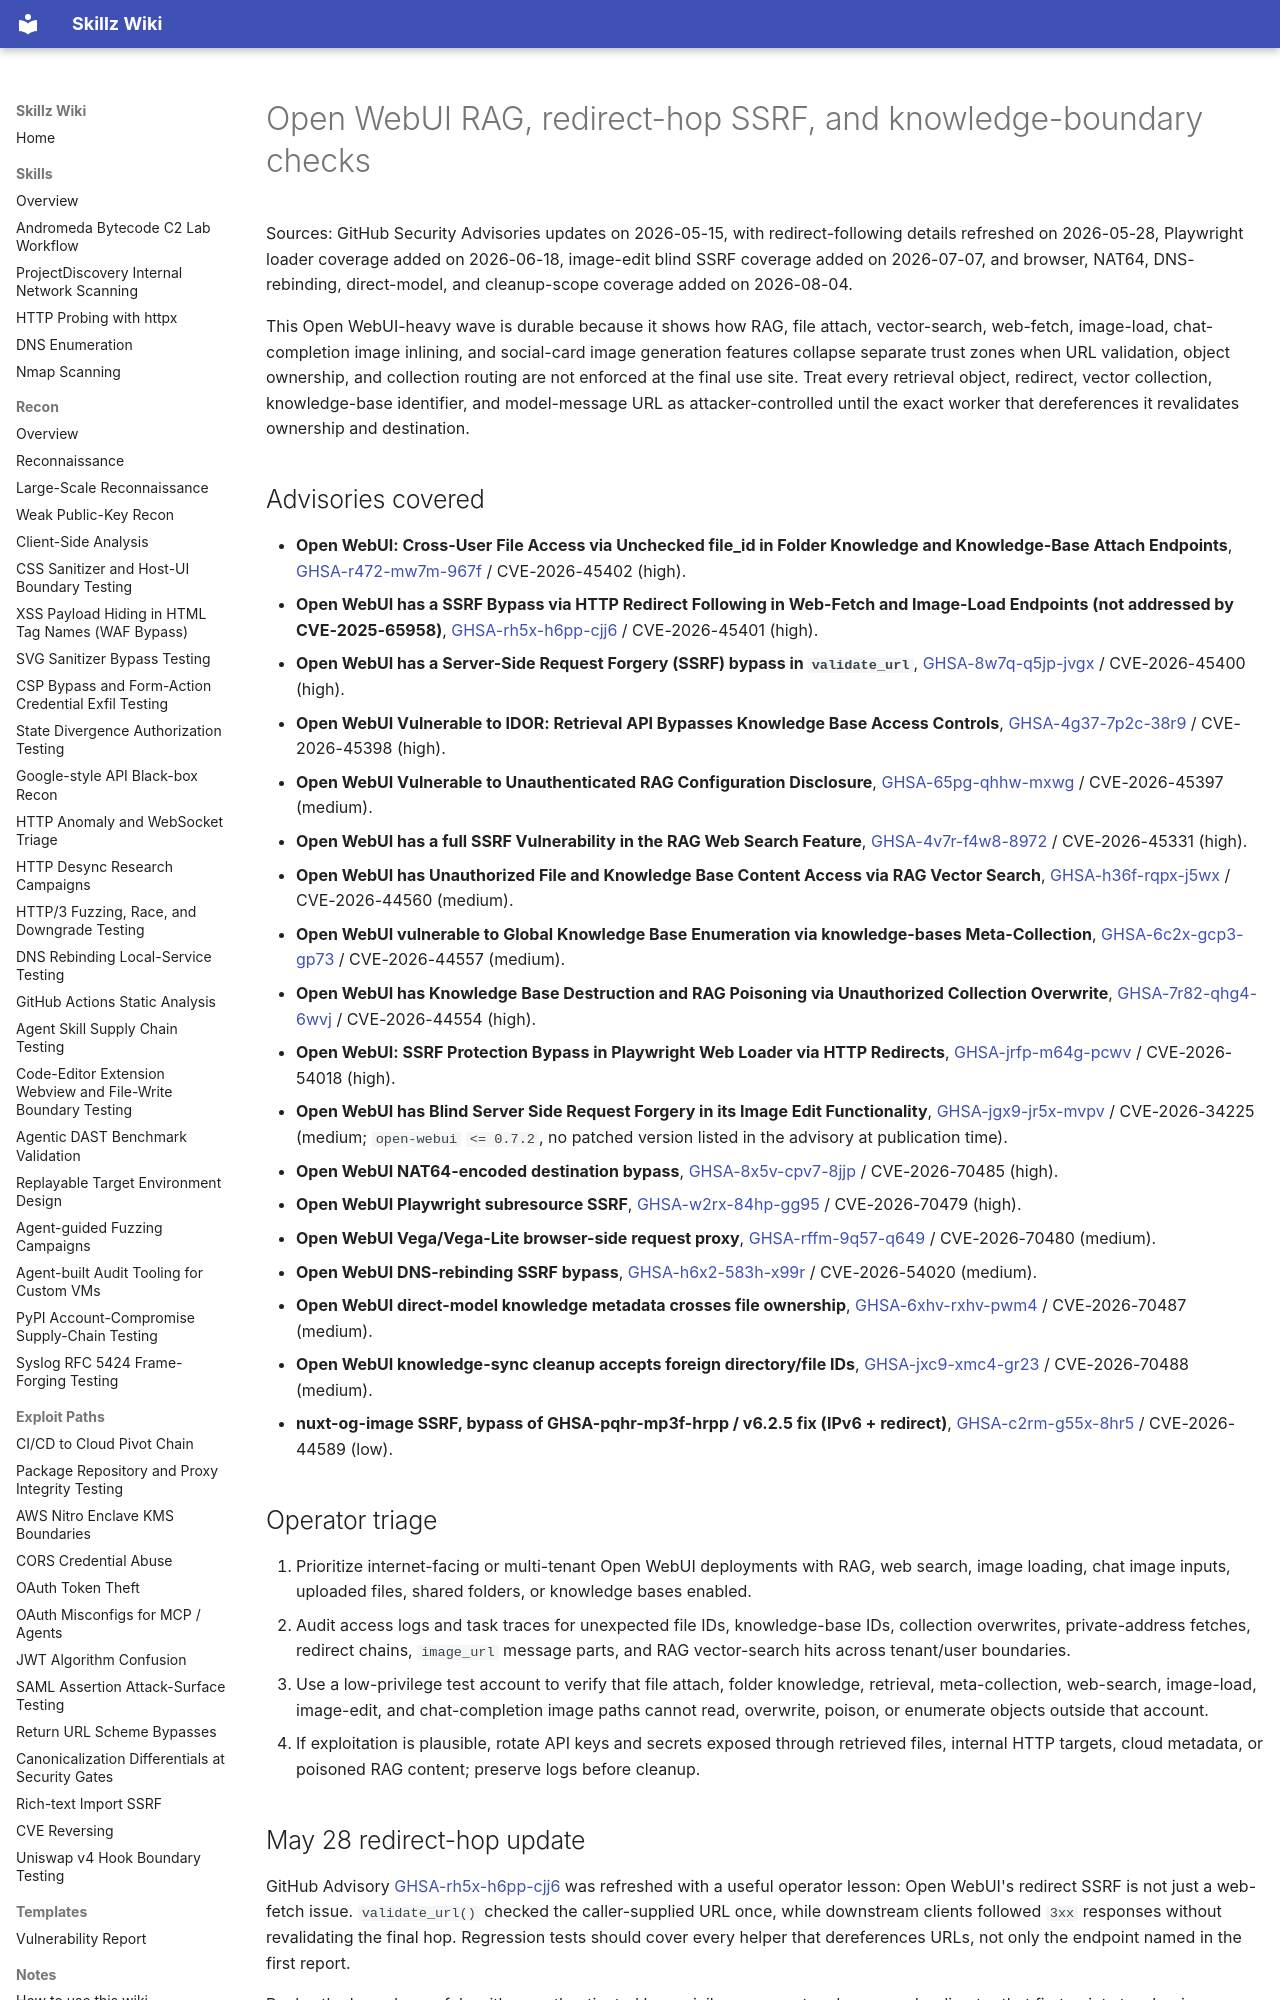

repository: bastet-ai/skillz-wiki · page: alerts/2026-05-16-open-webui-rag-ssrf-and-knowledge-boundary-batch-ghsa/index.html · generator: mkdocs

# Open WebUI RAG, redirect-hop SSRF, and knowledge-boundary checks

Sources: GitHub Security Advisories updates on 2026-05-15, with redirect-following details refreshed on 2026-05-28, Playwright loader coverage added on 2026-06-18, image-edit blind SSRF coverage added on 2026-07-07, and browser, NAT64, DNS-rebinding, direct-model, and cleanup-scope coverage added on 2026-08-04.

This Open WebUI-heavy wave is durable because it shows how RAG, file attach, vector-search, web-fetch, image-load, chat-completion image inlining, and social-card image generation features collapse separate trust zones when URL validation, object ownership, and collection routing are not enforced at the final use site. Treat every retrieval object, redirect, vector collection, knowledge-base identifier, and model-message URL as attacker-controlled until the exact worker that dereferences it revalidates ownership and destination.

## Advisories covered

- **Open WebUI: Cross-User File Access via Unchecked file_id in Folder Knowledge and Knowledge-Base Attach Endpoints**, [GHSA-r472-mw7m-967f](https://github.com/advisories/GHSA-r472-mw7m-967f) / CVE-2026-45402 (high).
- **Open WebUI has a SSRF Bypass via HTTP Redirect Following in Web-Fetch and Image-Load Endpoints (not addressed by CVE-2025-65958)**, [GHSA-rh5x-h6pp-cjj6](https://github.com/advisories/GHSA-rh5x-h6pp-cjj6) / CVE-2026-45401 (high).
- **Open WebUI has a Server-Side Request Forgery (SSRF) bypass in `validate_url`**, [GHSA-8w7q-q5jp-jvgx](https://github.com/advisories/GHSA-8w7q-q5jp-jvgx) / CVE-2026-45400 (high).
- **Open WebUI Vulnerable to IDOR: Retrieval API Bypasses Knowledge Base Access Controls**, [GHSA-4g37-7p2c-38r9](https://github.com/advisories/GHSA-4g37-7p2c-38r9) / CVE-2026-45398 (high).
- **Open WebUI Vulnerable to Unauthenticated RAG Configuration Disclosure**, [GHSA-65pg-qhhw-mxwg](https://github.com/advisories/GHSA-65pg-qhhw-mxwg) / CVE-2026-45397 (medium).
- **Open WebUI has a full SSRF Vulnerability in the RAG Web Search Feature**, [GHSA-4v7r-f4w8-8972](https://github.com/advisories/GHSA-4v7r-f4w8-8972) / CVE-2026-45331 (high).
- **Open WebUI has Unauthorized File and Knowledge Base Content Access via RAG Vector Search**, [GHSA-h36f-rqpx-j5wx](https://github.com/advisories/GHSA-h36f-rqpx-j5wx) / CVE-2026-44560 (medium).
- **Open WebUI vulnerable to Global Knowledge Base Enumeration via knowledge-bases Meta-Collection**, [GHSA-6c2x-gcp3-gp73](https://github.com/advisories/GHSA-6c2x-gcp3-gp73) / CVE-2026-44557 (medium).
- **Open WebUI has Knowledge Base Destruction and RAG Poisoning via Unauthorized Collection Overwrite**, [GHSA-7r82-qhg4-6wvj](https://github.com/advisories/GHSA-7r82-qhg4-6wvj) / CVE-2026-44554 (high).
- **Open WebUI: SSRF Protection Bypass in Playwright Web Loader via HTTP Redirects**, [GHSA-jrfp-m64g-pcwv](https://github.com/advisories/GHSA-jrfp-m64g-pcwv) / CVE-2026-54018 (high).
- **Open WebUI has Blind Server Side Request Forgery in its Image Edit Functionality**, [GHSA-jgx9-jr5x-mvpv](https://github.com/advisories/GHSA-jgx9-jr5x-mvpv) / CVE-2026-34225 (medium; `open-webui` `<= 0.7.2`, no patched version listed in the advisory at publication time).
- **Open WebUI NAT64-encoded destination bypass**, [GHSA-8x5v-cpv7-8jjp](https://github.com/advisories/GHSA-8x5v-cpv7-8jjp) / CVE-2026-70485 (high).
- **Open WebUI Playwright subresource SSRF**, [GHSA-w2rx-84hp-gg95](https://github.com/advisories/GHSA-w2rx-84hp-gg95) / CVE-2026-70479 (high).
- **Open WebUI Vega/Vega-Lite browser-side request proxy**, [GHSA-rffm-9q57-q649](https://github.com/advisories/GHSA-rffm-9q57-q649) / CVE-2026-70480 (medium).
- **Open WebUI DNS-rebinding SSRF bypass**, [GHSA-h6x2-583h-x99r](https://github.com/advisories/GHSA-h6x2-583h-x99r) / CVE-2026-54020 (medium).
- **Open WebUI direct-model knowledge metadata crosses file ownership**, [GHSA-6xhv-rxhv-pwm4](https://github.com/advisories/GHSA-6xhv-rxhv-pwm4) / CVE-2026-70487 (medium).
- **Open WebUI knowledge-sync cleanup accepts foreign directory/file IDs**, [GHSA-jxc9-xmc4-gr23](https://github.com/advisories/GHSA-jxc9-xmc4-gr23) / CVE-2026-70488 (medium).
- **nuxt-og-image SSRF, bypass of GHSA-pqhr-mp3f-hrpp / v6.2.5 fix (IPv6 + redirect)**, [GHSA-c2rm-g55x-8hr5](https://github.com/advisories/GHSA-c2rm-g55x-8hr5) / CVE-2026-44589 (low).

## Operator triage

1. Prioritize internet-facing or multi-tenant Open WebUI deployments with RAG, web search, image loading, chat image inputs, uploaded files, shared folders, or knowledge bases enabled.
2. Audit access logs and task traces for unexpected file IDs, knowledge-base IDs, collection overwrites, private-address fetches, redirect chains, `image_url` message parts, and RAG vector-search hits across tenant/user boundaries.
3. Use a low-privilege test account to verify that file attach, folder knowledge, retrieval, meta-collection, web-search, image-load, image-edit, and chat-completion image paths cannot read, overwrite, poison, or enumerate objects outside that account.
4. If exploitation is plausible, rotate API keys and secrets exposed through retrieved files, internal HTTP targets, cloud metadata, or poisoned RAG content; preserve logs before cleanup.
